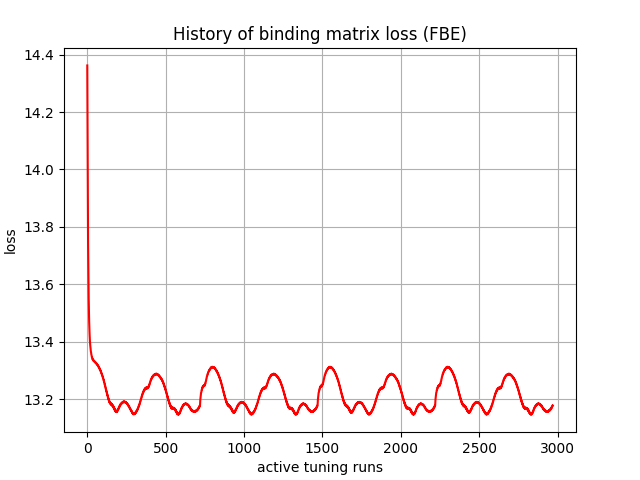

Values plotted in this chart, from the file beside it:
, 0
0, 14.36
1, 14.22
2, 14.07
3, 13.95
4, 13.83
5, 13.75
6, 13.69
7, 13.63
8, 13.59
9, 13.55
10, 13.52
11, 13.49
12, 13.47
13, 13.45
14, 13.43
15, 13.42
16, 13.41
17, 13.4
18, 13.4
19, 13.39
20, 13.38
21, 13.38
22, 13.37
23, 13.37
24, 13.36
25, 13.36
26, 13.36
27, 13.35
28, 13.35
29, 13.35
30, 13.35
31, 13.34
32, 13.34
33, 13.34
34, 13.34
35, 13.34
36, 13.34
37, 13.34
38, 13.34
39, 13.34
40, 13.33
41, 13.33
42, 13.33
43, 13.33
44, 13.33
45, 13.33
46, 13.33
47, 13.33
48, 13.33
49, 13.33
50, 13.33
51, 13.33
52, 13.33
53, 13.33
54, 13.33
55, 13.33
56, 13.33
57, 13.33
58, 13.32
59, 13.32
... 2,910 more rows
